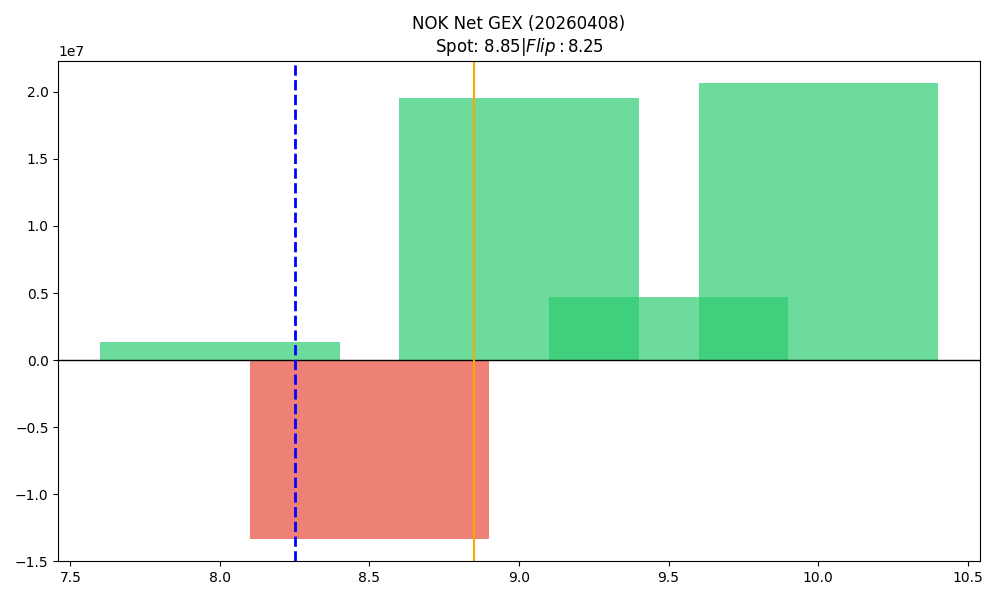

Values plotted in this chart, from the file beside it:
strike, call_gex, put_gex, call_dex, put_dex, net_greek_delta, net_gex
8.0, 4930609, 3589400, 19824277, -2291668, 0.4469, 1341208
8.5, 3371024, 16687258, 5686597, -9410091, -0.08606, -13316234
9.0, 22427646, 2843380, 26199452, -3367843, 0.3777, 19584266
9.5, 4795023, 82741, 2810942, -164082, 0.2035, 4712282
10.0, 20668812, 23647, 14266810, -87096, 0.1563, 20645165
